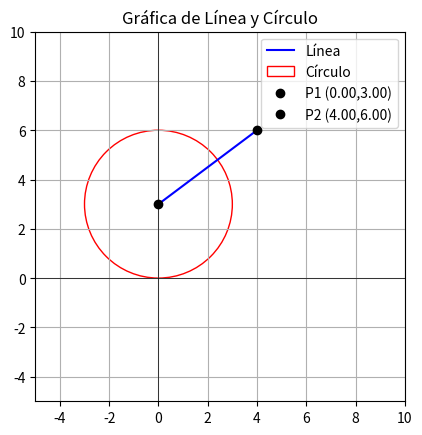

Recreate this plot in Python.
import math
import matplotlib.pyplot as plt

# Clase Punto
class Punto:
    def __init__(self, x, y):
        self.x = x
        self.y = y

    def coord_cartesianas(self):
        return self.x, self.y

    def coord_polares(self):
        r = math.sqrt(self.x * self.x + self.y * self.y)
        angulo = math.degrees(math.atan2(self.y, self.x))  # 
        return radio, angulo

    def __str__(self):
        return "({:.2f},{:.2f})".format(self.x, self.y)

# Clase Línea
class Linea:
    def __init__(self, p1: Punto, p2: Punto):
        self.p1 = p1
        self.p2 = p2

    def __str__(self):
        return f"Línea de {self.p1} a {self.p2}"

    def dibuja_linea(self, ax):
        ax.plot([self.p1.x, self.p2.x], [self.p1.y, self.p2.y], 'b-', label="Línea")  # Azul

# Clase Círculo
class Circulo:
    def __init__(self, centro: Punto, radio: float):
        self.centro = centro
        self.radio = radio

    def __str__(self):
        return f"Círculo con centro en {self.centro} y radio {self.radio}"

    def dibuja_circulo(self, ax):
        circulo = plt.Circle((self.centro.x, self.centro.y), self.radio, color='r', fill=False, label="Círculo")  # Rojo
        ax.add_patch(circulo)

# Configurar puntos, línea y círculo
p1 = Punto(0, 3)
p2 = Punto(4, 6)
l = Linea(p1, p2)
c = Circulo(p1, 3.0)

fig, ax = plt.subplots()
ax.set_aspect('equal')
ax.set_xlim(-5, 10)
ax.set_ylim(-5, 10)

l.dibuja_linea(ax)
c.dibuja_circulo(ax)

ax.plot(p1.x, p1.y, 'ko', label=f"P1 {p1}")  # Punto negro
ax.plot(p2.x, p2.y, 'ko', label=f"P2 {p2}")


ax.grid()
ax.axhline(0, color='black', linewidth=0.5)  # Eje X
ax.axvline(0, color='black', linewidth=0.5)  # Eje Y
ax.legend()
plt.title("Gráfica de Línea y Círculo")

plt.show()

